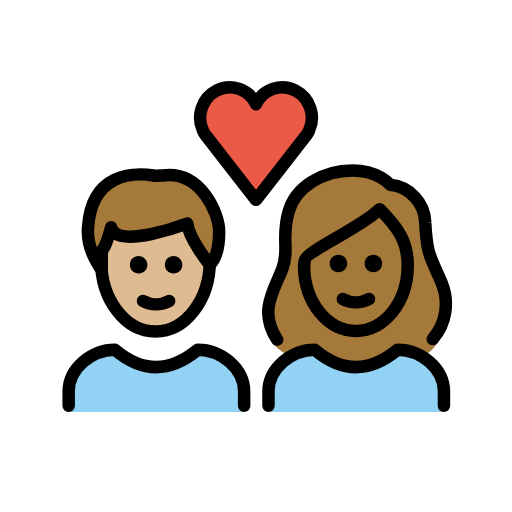
t = 0.00 s
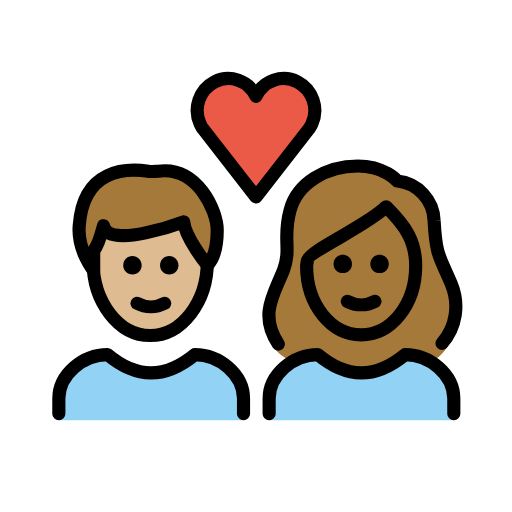
t = 0.36 s
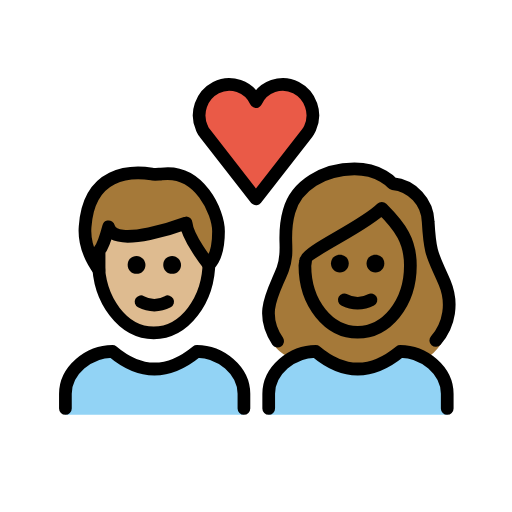
t = 0.84 s
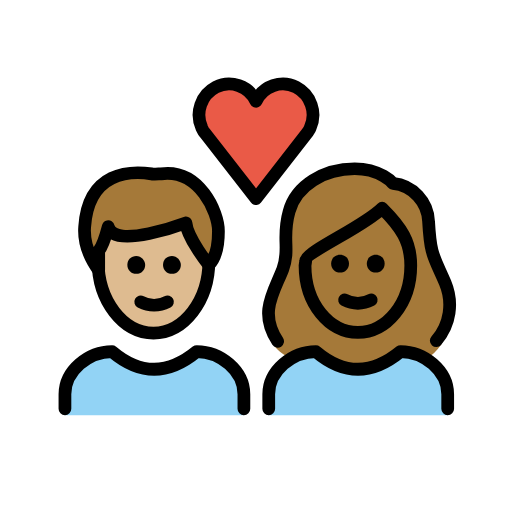
t = 1.20 s
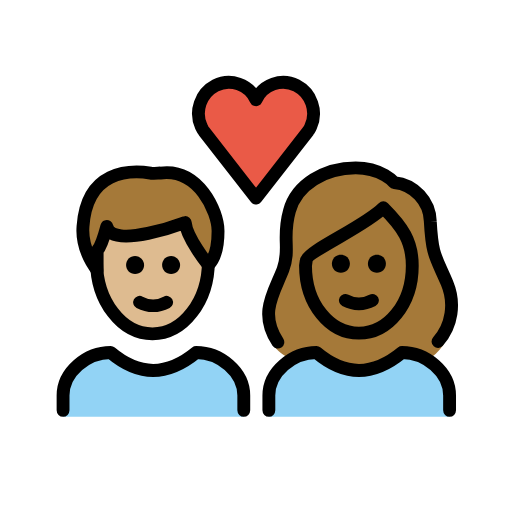
t = 1.56 s
t = 2.04 s: frame unchanged from t = 0.00 s, image omitted

The animated SVG that drew these frames (rendered in a browser with its animation timeline set to each time). Animation: 1 SMIL element (animateTransform=1); one cycle of 2.40 s, repeats indefinitely.

<?xml version='1.0' encoding='utf-8'?>
<svg xmlns="http://www.w3.org/2000/svg" id="emoji" viewBox="-5 -5 82 82" version="1.1" width="200" height="200" role="img">
  <title>OpenMoji: couple with heart: woman, man, medium-light skin tone, medium-dark skin tone</title><g transform="translate(36 36)"><g><g transform="translate(-36 -36)"><g id="color">
    <path fill="#92D3F5" d="M38,61v-3.3c0-3.7,3.7-6.7,7.4-6.7c4.4,3.7,8.8,3.7,13.3,0c3.7,0,7.4,3,7.4,6.7V61" />
    <path fill="#92D3F5" d="M6,61v-3.3C6,54,9.7,51,13.4,51c4.4,3.7,8.8,3.7,13.3,0c3.7,0,7.4,3,7.4,6.7V61" />
    <path fill="#EA5A47" d="M36,11.7c1.1-2.4,4-3.4,6.3-2.2s3.3,4,2.2,6.4c-0.1,0.3-0.3,0.5-0.4,0.7L36,27l-8.1-10.4 c-0.2-0.2-0.3-0.5-0.4-0.7c-1.1-2.4-0.1-5.2,2.2-6.4S34.9,9.3,36,11.7L36,11.7z" />
  </g>
  <g id="hair">
    <g id="hair-b">
      <path fill="#A57939" d="M41.5,52.1c1.2-0.7,2.5-1.1,3.9-1.1c4.4,3.7,8.8,3.7,13.3,0c1.4,0,2.8,0.4,4,1.2c0.9-0.6,1.7-1.3,2.3-2.2 c1.5-2,2-6.7,0.7-9.8c-1.8-4.2-2.3-4.2-2.6-9.6c-0.1-3.1-2.5-5.7-5.6-6c0,0-1.9-2.3-6-2.3c-4.8,0-9.2,2.6-10.3,6.7 c-1.2,4.2,0.2,5.9-1,9.1c-1.4,3.6-3.6,8.4-1.4,11.9C39.2,50.6,40.1,51.4,41.5,52.1z" />
    </g>
    <g id="hair-a">
      <path fill="#A57939" d="M9.1,31.4c0.6-8.7,7.2-8.8,10.5-8.3c0.3,0.1,1.2,0,1.5,0c6-0.8,9,6,9,9c0,1.1,0,3.8-1.5,5.3 c0,0-3.4-4.2-3.6-6.6c0,0-11.4,4.3-12.2,0.6c0,0-0.8,3-1.5,3.8c0,0,0,2.3,0,3C11.3,38.2,8.8,35.2,9.1,31.4z" />
    </g>
  </g>
  <g id="skin">
    <g id="skin-b">
      <path fill="#a57939" d="M43.7,37.5c0,6,3.8,10.5,8.3,10.5s8.3-4.5,8.3-10.5c0-3.8-1.5-6-4.5-9c-3,3-12,6.8-12,8.3L43.7,37.5 L43.7,37.5z" />
    </g>
    <g id="skin-a">
      <path fill="#debb90" d="M25,30.8c0,0-11.4,4.3-12.2,0.6c0,0-0.8,3-1.5,3.8c0,0,0,2.3,0,3l0,0c0.6,5.5,4.2,9.8,8.6,9.8 c4.6,0,8.4-4.7,8.7-10.6C28.3,37,25.2,33.1,25,30.8z" />
    </g>
  </g>
  <g id="skin-shadow" />
  <g id="line">
    <path fill="none" stroke="#000000" stroke-miterlimit="10" stroke-width="2" d="M28.6,36.1c0,0.2,0,0.4,0,0.7 c0,6.2-3.9,11.3-8.7,11.3s-8.7-5.1-8.7-11.3c0-0.2,0-0.4,0-0.7" />
    <path fill="none" stroke="#000000" stroke-linecap="round" stroke-linejoin="round" stroke-width="2" d="M9.1,31.4 c0.6-8.7,7.2-8.8,10.5-8.3c0.3,0.1,1.2,0,1.5,0c6-0.8,9,6,9,9c0,1.1,0,3.8-1.5,5.3c0,0-3.4-4.2-3.6-6.6c0,0-11.4,4.3-12.2,0.6 c0,0-0.8,3-1.5,3.8c0,0,0,2.3,0,3C11.3,38.2,8.8,35.2,9.1,31.4z" />
    <path fill="none" stroke="#000000" stroke-linecap="round" stroke-linejoin="round" stroke-width="2" d="M36,11.7 c1.1-2.4,4-3.4,6.3-2.2s3.3,4,2.2,6.4c-0.1,0.3-0.3,0.5-0.4,0.7L36,27l-8.1-10.4c-0.2-0.2-0.3-0.5-0.4-0.7 c-1.1-2.4-0.1-5.2,2.2-6.4S34.9,9.3,36,11.7L36,11.7z" />
    <path fill="none" stroke="#000000" stroke-linecap="round" stroke-linejoin="round" stroke-width="2" d="M39.4,49.4 c-3-4.5-0.6-7.7,0.8-11.3c1.2-3.2-0.2-4.9,1-9.1c1.1-4.1,5.5-6.7,10.3-6.7c4.1,0,6,2.3,6,2.3c3.1,0.3,5.5,2.9,5.6,6 c0.3,5.4,0.8,5.4,2.6,9.6c1.3,3.1,0.8,6.6-1.4,9.1" />
    <path fill="none" stroke="#000000" stroke-linejoin="round" stroke-miterlimit="10" stroke-width="2" d="M43.7,37.5 c0,6,3.8,10.5,8.3,10.5s8.3-4.5,8.3-10.5c0-3.8-1.5-6-4.5-9c-3,3-12,6.8-12,8.3L43.7,37.5L43.7,37.5z" />
    <path fill="none" stroke="#000000" stroke-linecap="round" stroke-linejoin="round" stroke-width="2" d="M38,60v-2.3 c0-3.7,3.7-6.7,7.4-6.7c4.4,3.7,8.8,3.7,13.3,0c3.7,0,7.4,3,7.4,6.7V60" />
    <path fill="none" stroke="#000000" stroke-linecap="round" stroke-linejoin="round" stroke-width="2" d="M6,60v-2.3 C6,54,9.7,51,13.4,51c4.4,3.7,8.8,3.7,13.3,0c3.7,0,7.4,3,7.4,6.7V60" />
    <path d="M56.2,37.2c0,0.8-0.6,1.4-1.4,1.4c-0.8,0-1.4-0.6-1.4-1.4c0-0.8,0.6-1.4,1.4-1.4C55.6,35.8,56.2,36.4,56.2,37.2" />
    <path d="M50.6,37.2c0,0.8-0.6,1.4-1.4,1.4s-1.4-0.6-1.4-1.4c0-0.8,0.6-1.4,1.4-1.4S50.6,36.4,50.6,37.2" />
    <path fill="none" stroke="#000000" stroke-linecap="round" stroke-linejoin="round" stroke-width="2" d="M49.9,42.9 c1.3,0.7,2.9,0.7,4.2,0" />
    <path d="M24.2,37.4c0,0.8-0.6,1.4-1.4,1.4s-1.4-0.6-1.4-1.4c0-0.8,0.6-1.4,1.4-1.4S24.2,36.7,24.2,37.4" />
    <path d="M18.6,37.4c0,0.8-0.6,1.4-1.4,1.4s-1.4-0.6-1.4-1.4c0-0.8,0.6-1.4,1.4-1.4S18.6,36.7,18.6,37.4" />
    <path fill="none" stroke="#000000" stroke-linecap="round" stroke-linejoin="round" stroke-width="2" d="M17.9,43.2 c1.3,0.7,2.9,0.7,4.2,0" />
  </g>
</g><animateTransform attributeName="transform" type="scale" values="1;1.07;1;1.04;1;1" dur="2.4s" repeatCount="indefinite" /></g></g></svg>
